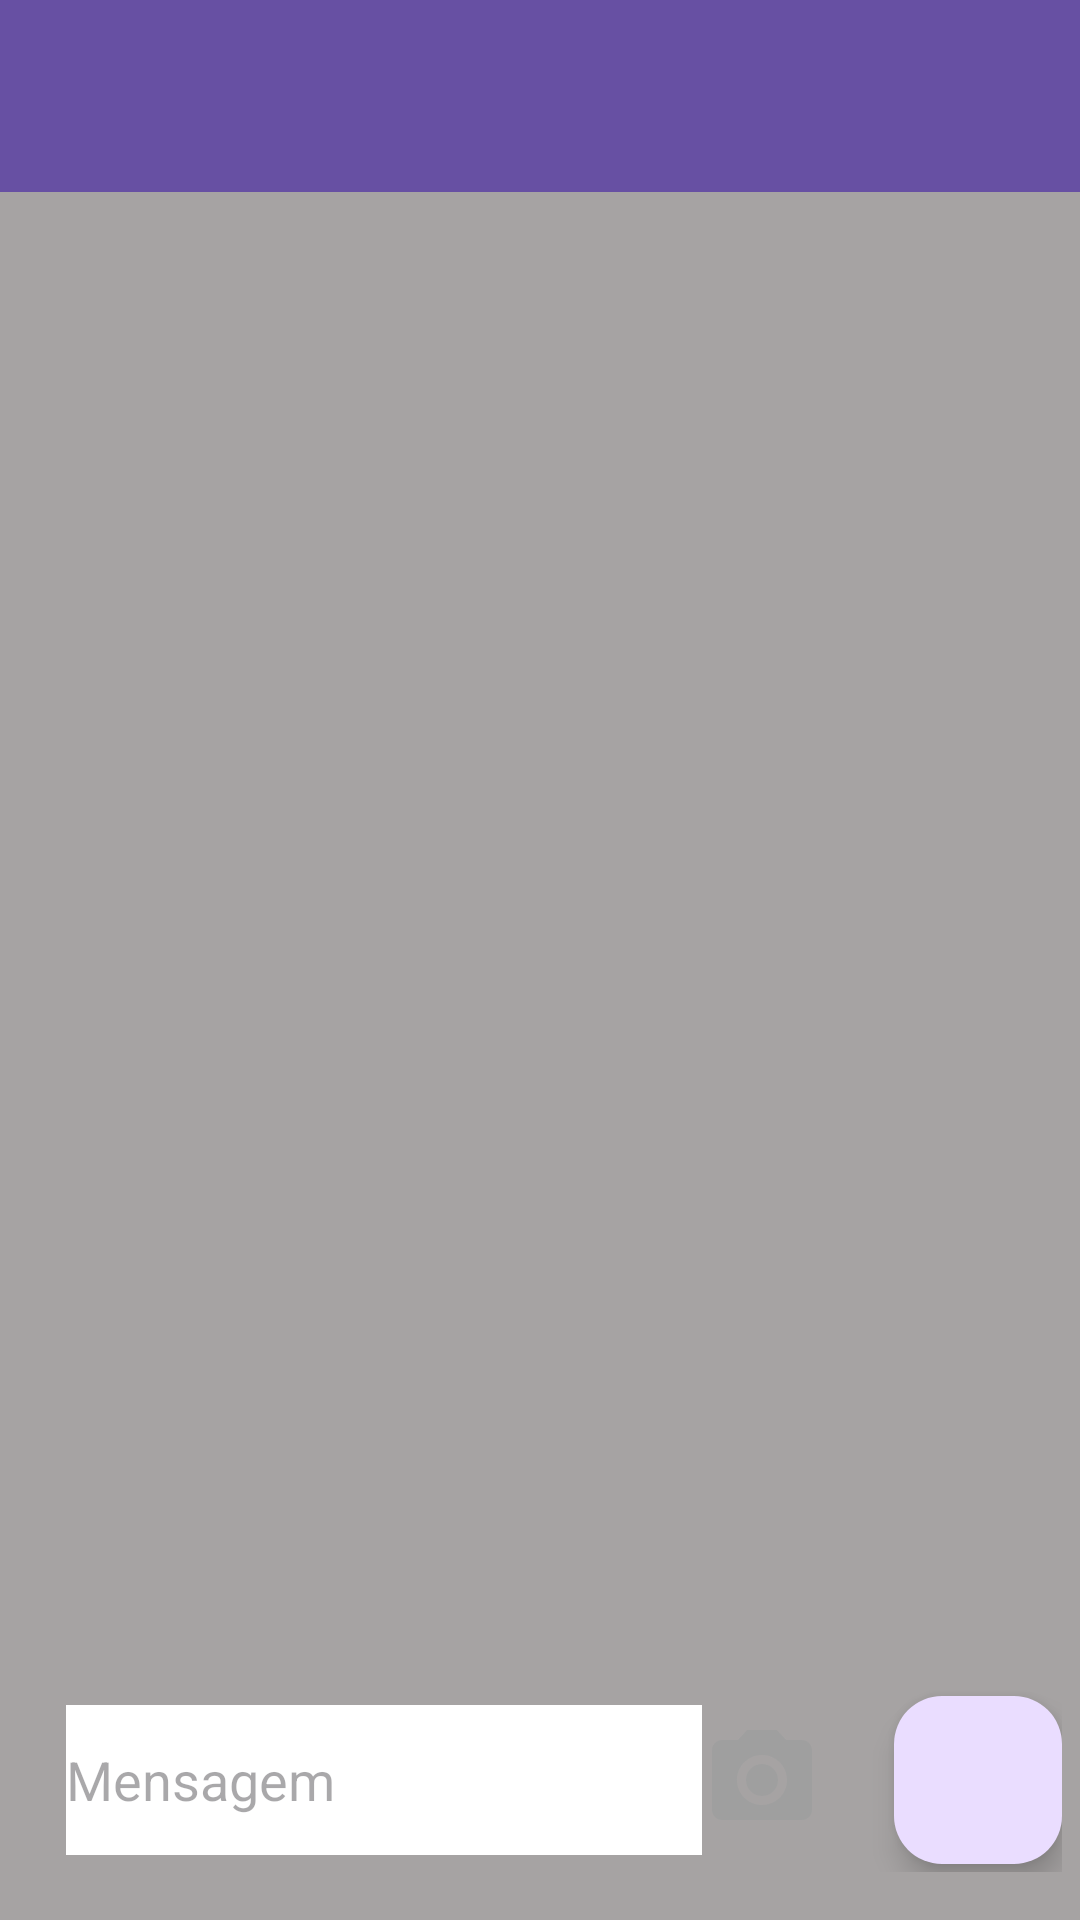

The Android layout XML behind this screen, and the referenced resources:
<!-- AndroidManifest.xml: application theme Theme.Esporte -->
<!-- res/layout/activity_chat.xml -->
<?xml version="1.0" encoding="utf-8"?>
<LinearLayout xmlns:android="http://schemas.android.com/apk/res/android"
    xmlns:app="http://schemas.android.com/apk/res-auto"
    xmlns:tools="http://schemas.android.com/tools"
    android:id="@+id/main"
    android:layout_width="match_parent"
    android:layout_height="match_parent"
    android:background="#A6A3A3"
    android:orientation="vertical"
    tools:context=".view.ChatActivity">

    <androidx.appcompat.widget.Toolbar
        android:id="@+id/idToolbar"
        android:layout_width="match_parent"
        android:layout_height="wrap_content"
        android:background="@color/padrao"
        android:minHeight="?attr/actionBarSize"
        android:theme="?attr/actionBarTheme">

        <com.google.android.material.imageview.ShapeableImageView
            android:id="@+id/idFt"
            android:layout_width="40dp"
            android:layout_height="40dp"
            android:layout_marginRight="16dp"
            android:scaleType="centerCrop" />

        <TextView
            android:id="@+id/idNm"
            android:layout_width="wrap_content"
            android:layout_height="wrap_content"
            android:textSize="16sp"
            android:textStyle="bold" />

    </androidx.appcompat.widget.Toolbar>

    <androidx.recyclerview.widget.RecyclerView
        android:id="@+id/recyclerMenssagem"
        android:layout_width="match_parent"
        android:layout_height="wrap_content"
        android:layout_weight="1" />

    <LinearLayout
        android:layout_width="match_parent"
        android:layout_height="wrap_content"
        android:layout_marginLeft="6dp"
        android:layout_marginRight="6dp"
        android:layout_marginBottom="10dp"
        android:gravity="center_vertical"
        android:orientation="horizontal"
        android:paddingBottom="6dp">

        <LinearLayout
            android:layout_width="match_parent"
            android:layout_height="55dp"
            android:layout_marginTop="3dp"
            android:layout_marginRight="8dp"
            android:layout_marginBottom="3dp"
            android:layout_weight="1"
            android:background="@drawable/fundo_campo_menssagem"
            android:elevation="2dp"
            android:gravity="center_vertical"
            android:orientation="horizontal"
            android:paddingLeft="16dp"
            android:paddingRight="16dp">

            <EditText
                android:id="@+id/editMenssagem"
                android:layout_width="match_parent"
                android:layout_height="50dp"
                android:layout_weight="1"
                android:background="#FFFFFF"
                android:ems="10"
                android:hint="Mensagem"
                android:inputType="text" />

            <ImageView
                android:id="@+id/imgCamera"
                android:layout_width="40dp"
                android:layout_height="40dp"
                app:srcCompat="@drawable/baseline_photo_camera_24" />
        </LinearLayout>

        <com.google.android.material.floatingactionbutton.FloatingActionButton
            android:id="@+id/floatingActionButton"
            android:layout_width="67dp"
            android:layout_height="wrap_content"
            android:clickable="true"
            android:contentDescription="enviar"
            android:onClick="enviarMensagem"
            app:fabSize="mini"
            app:srcCompat="@drawable/baseline_send_24" />

    </LinearLayout>

</LinearLayout>
<!-- resources referenced by this layout -->
<resources>
  <color name="padrao">#6750A3</color>
  <!-- drawable baseline_photo_camera_24 (drawable) -->
  <vector xmlns:android="http://schemas.android.com/apk/res/android" android:height="24dp" android:tint="#9F9F9F" android:viewportHeight="24" android:viewportWidth="24" android:width="24dp">
        
      <path android:fillColor="@android:color/white" android:pathData="M12,12m-3.2,0a3.2,3.2 0,1 1,6.4 0a3.2,3.2 0,1 1,-6.4 0"/>
        
      <path android:fillColor="@android:color/white" android:pathData="M9,2L7.17,4L4,4c-1.1,0 -2,0.9 -2,2v12c0,1.1 0.9,2 2,2h16c1.1,0 2,-0.9 2,-2L22,6c0,-1.1 -0.9,-2 -2,-2h-3.17L15,2L9,2zM12,17c-2.76,0 -5,-2.24 -5,-5s2.24,-5 5,-5 5,2.24 5,5 -2.24,5 -5,5z"/>
      
  </vector>
  <style name="Theme.Esporte" parent="Base.Theme.Esporte" />
  <style name="Base.Theme.Esporte" parent="Theme.Material3.DayNight.NoActionBar">
          
          
          <item name="cornerFamily">rounded</item>
          <item name="cornerSize">50%</item>
  
      </style>
</resources>
